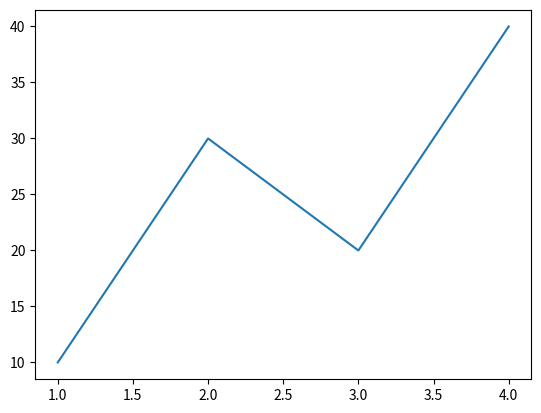

The matplotlib source for this figure:
# py -m pip install matplotlib
from matplotlib import pyplot

pyplot.plot([1,2,3,4], [10,30,20,40])
pyplot.show()